Dataset: dataset (GitHub, yancarm/Plant-Recognition). Classes: barbados cherry, betel, caricature plant, sweet potato, vieux garcon.

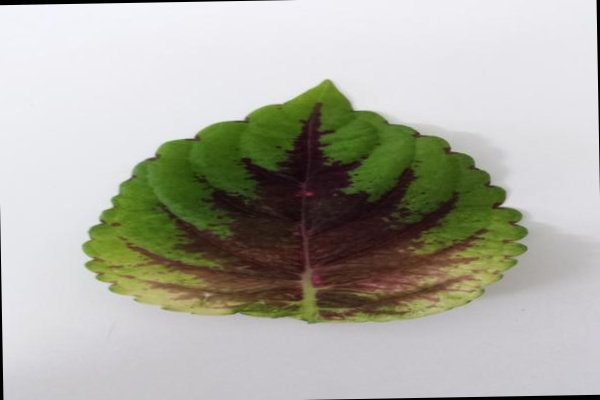
Label: vieux garcon

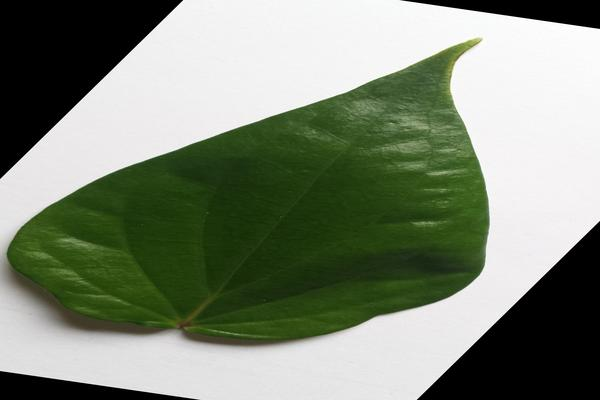
Label: betel

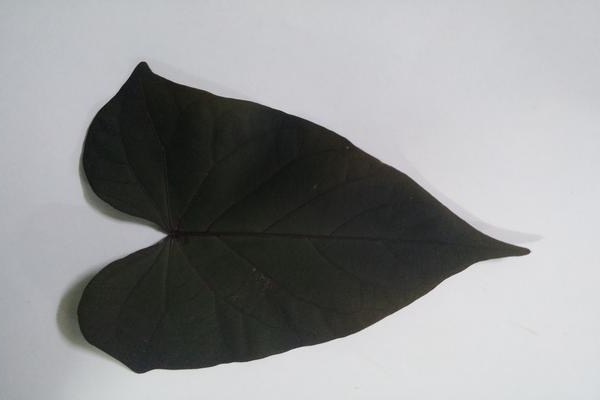
Label: sweet potato

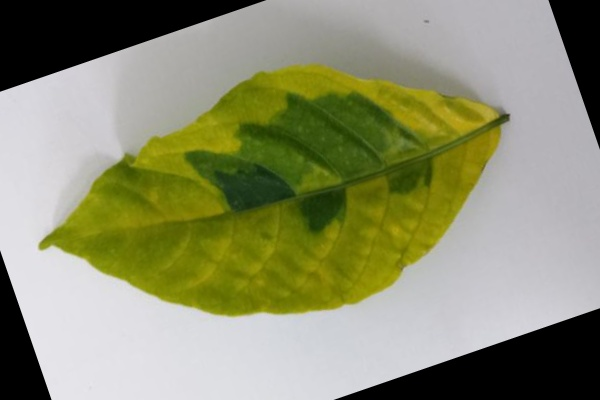
Label: caricature plant

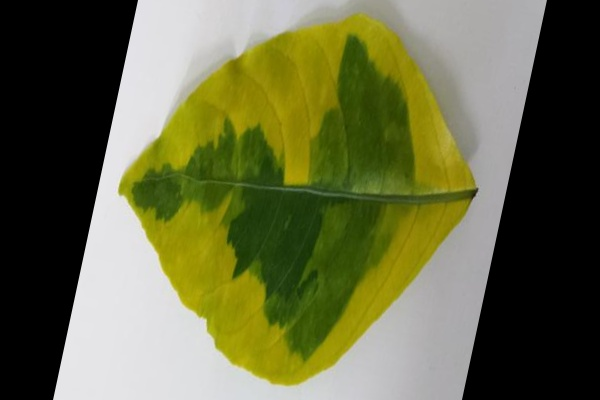
Label: caricature plant

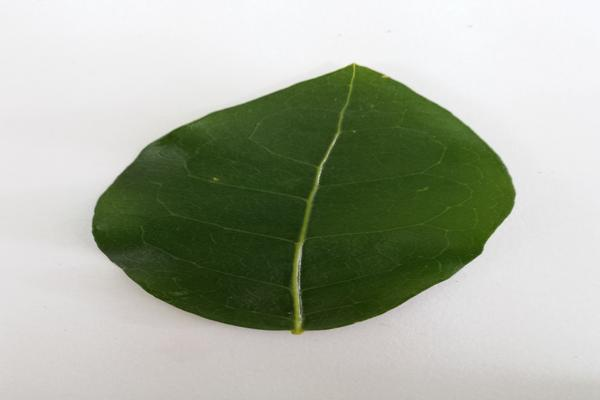
Label: barbados cherry
